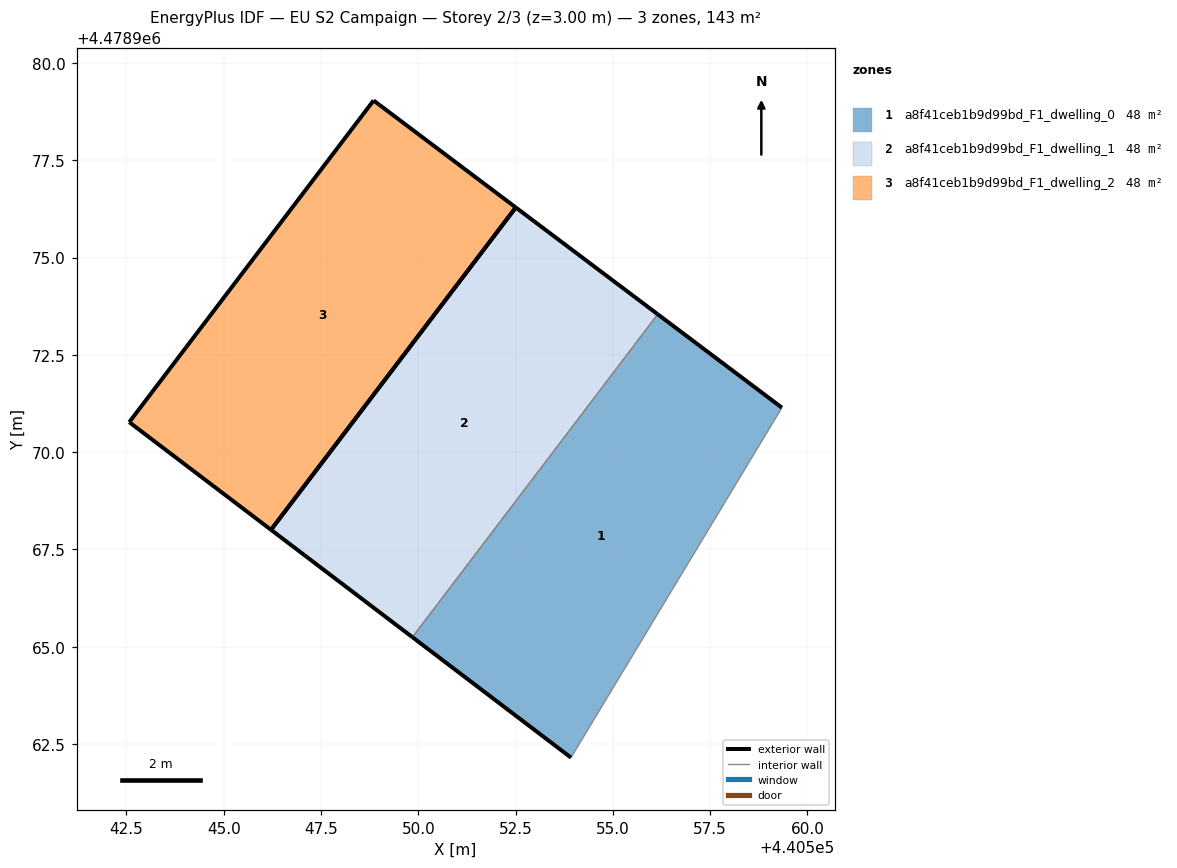
=== STOREY PLAN SPEC (per zone: floor XY polygon, exterior-wall plan segments, windows/doors) ===
zone 1: a8f41ceb1b9d99bd_F1_dwelling_0  (47.5 m²)
  floor: (440553.92, 4478962.15) (440559.34, 4478971.14) (440556.15, 4478973.54) (440549.85, 4478965.25)
  exterior wall: (440556.15, 4478973.54) – (440559.34, 4478971.14)  [4.0 m]
  exterior wall: (440553.92, 4478962.15) – (440549.85, 4478965.25)  [5.1 m]
  interior walls: 2
zone 2: a8f41ceb1b9d99bd_F1_dwelling_1  (47.5 m²)
  floor: (440549.85, 4478965.25) (440556.15, 4478973.54) (440552.50, 4478976.29) (440546.21, 4478968.00)
  exterior wall: (440552.50, 4478976.29) – (440556.15, 4478973.54)  [4.6 m]
  exterior wall: (440549.85, 4478965.25) – (440546.21, 4478968.00)  [4.6 m]
  exterior wall: (440546.21, 4478968.00) – (440552.50, 4478976.29)  [10.4 m]
  interior walls: 1
zone 3: a8f41ceb1b9d99bd_F1_dwelling_2  (47.5 m²)
  floor: (440546.21, 4478968.00) (440552.50, 4478976.29) (440548.99, 4478978.93) (440548.85, 4478979.04) (440542.57, 4478970.77)
  exterior wall: (440542.57, 4478970.77) – (440548.85, 4478979.04)  [10.4 m]
  exterior wall: (440548.85, 4478979.04) – (440548.99, 4478978.93)  [0.2 m]
  exterior wall: (440548.99, 4478978.93) – (440552.50, 4478976.29)  [4.4 m]
  exterior wall: (440546.21, 4478968.00) – (440542.57, 4478970.77)  [4.6 m]
  exterior wall: (440552.50, 4478976.29) – (440546.21, 4478968.00)  [10.4 m]

=== DERIVED (storey summary) ===
Building: EU S2 Campaign
Storey: 2 of 3  (floor level z = 3.00 m)
Storey gross floor area: 142.6 m²
Zones on this storey: 3
  - a8f41ceb1b9d99bd_F1_dwelling_0: floor 47.5 m²; exterior wall 9.1 m (27.3 m²); WWR 0.0%
  - a8f41ceb1b9d99bd_F1_dwelling_1: floor 47.5 m²; exterior wall 19.5 m (58.6 m²); WWR 0.0%
  - a8f41ceb1b9d99bd_F1_dwelling_2: floor 47.5 m²; exterior wall 29.9 m (89.8 m²); WWR 0.0%
Zone adjacency (shared interzone walls):
  - a8f41ceb1b9d99bd_F1_dwelling_0 ↔ a8f41ceb1b9d99bd_F1_dwelling_1